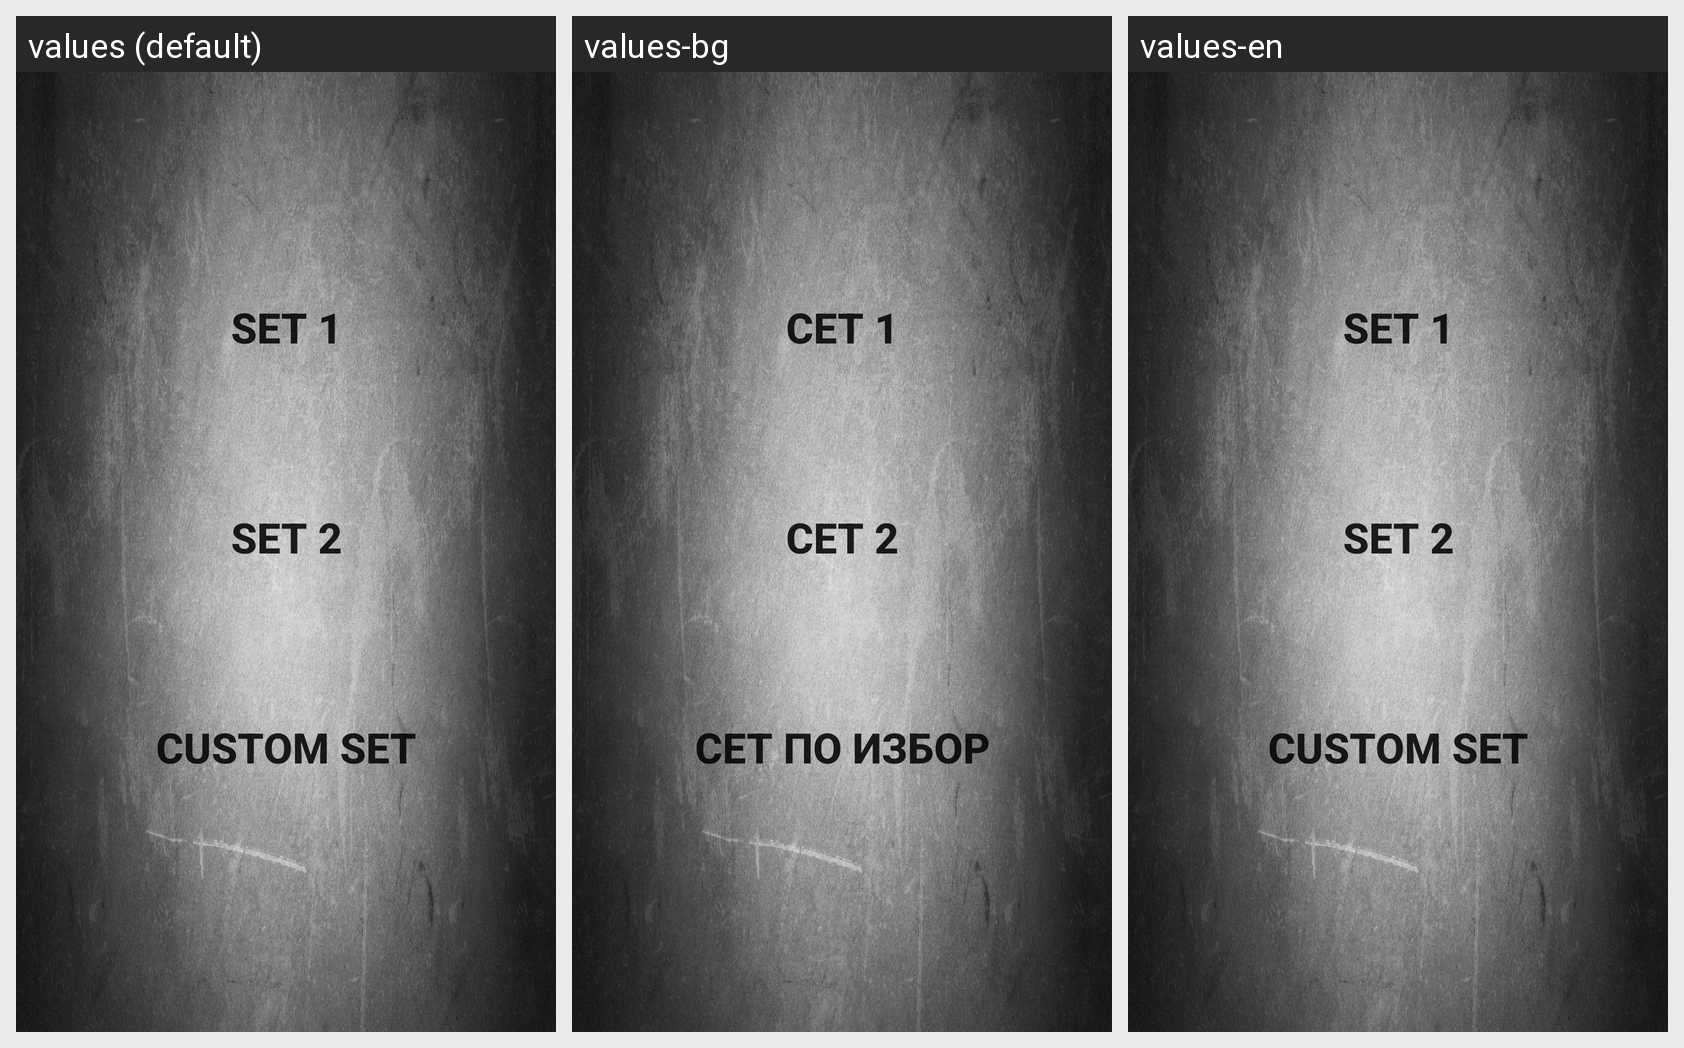

Translations of the strings shown on this Android screen, per locale in the grid:
Android screen res/layout/activity_pay_out_screen.xml rendered under 3 locales, left to right: values (default), values-bg, values-en. Device: Nexus 5 (rendered at 1080×1920; each locale shown at half size, 540×960, under a caption strip naming it); theme AppTheme.
Strings drawn on this screen, with the default value and each locale's value (text and hints the layout hard-codes, and strings that could not be matched under every locale, appear in the picture but are not listed):

set_1
  values: SET 1
  values-bg: СЕТ 1
  values-en: SET 1

set_2
  values: SET 2
  values-bg: СЕТ 2
  values-en: SET 2

custom_set
  values: CUSTOM SET
  values-bg: СЕТ ПО ИЗБОР
  values-en: CUSTOM SET
